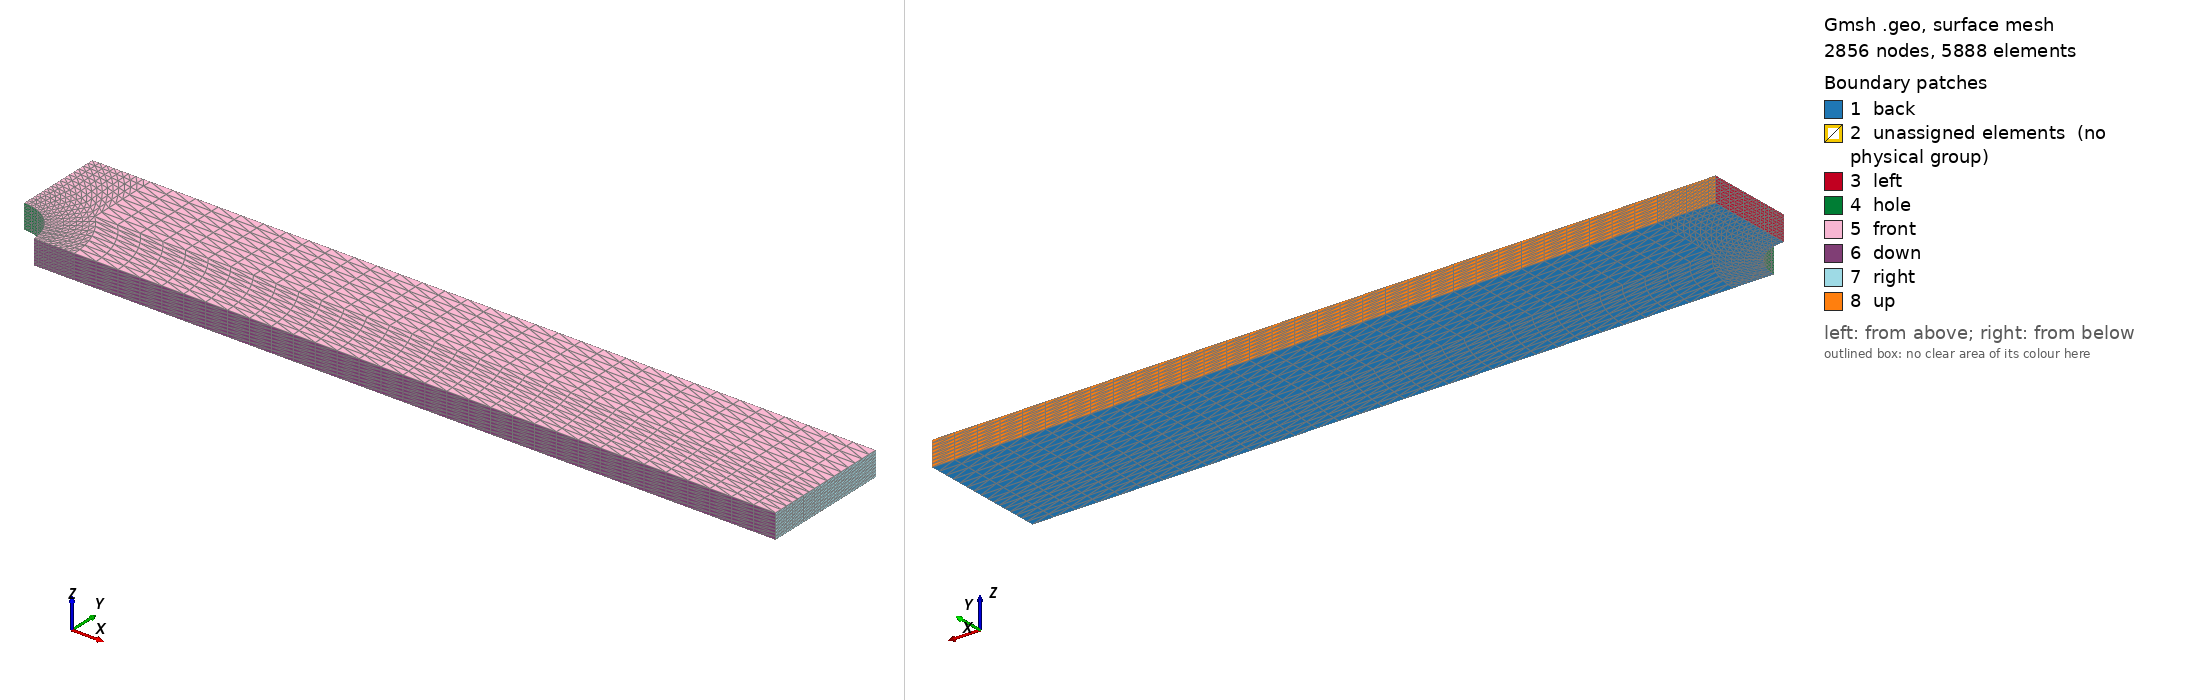

Gmsh geometry script, surface-meshed: 2856 nodes, 5888 surface elements. Boundary patches (legend numbers): 1 back, 2 unassigned elements (no physical group), 3 left, 4 hole, 5 front, 6 down, 7 right, 8 up. Left view from above one corner, right view from below the opposite corner. Legend entries are the model's physical surfaces; 'unassigned elements' are surfaces in no physical group. The drawing asked Gmsh for element sizes between 1% and 20% of the model's largest extent; the script's own settings can give other sizes.

=== flatNotchedBar.geo (drawn) ===
// Average mesh spacing
dx = 0.001;

// Plate size
L1 = 0.0762;

//Plate width
L2 = 0.0127;

// Hole radius
r = 0.00406;

// Out of plane depth
d = 0.00237;

//Radius of hole boundary layer
rb = 0.008;

//Cell number across each curve
cn = 4*4;

ct = 2*4;

// Points
Point(1) = {r, 0, 0, dx};
Point(2) = {L1, 0, 0, dx};
Point(3) = {L1, L2, 0, dx};
Point(4) = {0, L2, 0, dx};
Point(5) = {0, r, 0, dx};
Point(6) = {0, 0, 0, dx};
Point(7) = {rb, 0, 0, dx};
Point(8) = {0, rb, 0, dx};
Point(9) = {rb*Cos(45*Pi/180), rb*Sin(45*Pi/180), 0, dx};
Point(10) = {rb*Cos(45*Pi/180), L2, 0, dx};
Point(11) = {L1, rb*Sin(45*Pi/180), 0, dx};
Point(12) = {r*Cos(45*Pi/180), r*Sin(45*Pi/180), 0, dx};

// Lines

Circle(13) = {8, 6, 9};
Circle(14) = {9, 6, 7};
Line(15) = {1, 7};
Line(16) = {7, 2};
Line(17) = {2, 11};
Line(18) = {11, 3};
Line(19) = {3, 10};
Line(20) = {10, 4};
Line(21) = {4, 8};
Line(22) = {8, 5};
Line(23) = {9, 11};
Line(24) = {9, 10};
Circle(25) = {5, 6, 12};
Circle(26) = {12, 6, 1};
Line(27) = {12, 9};

// Surface
Curve Loop(1) = {27, -13, 22, 25};
Plane Surface(1) = {1};
Curve Loop(2) = {26, 15, -14, -27};
Plane Surface(2) = {2};
Curve Loop(3) = {14, 16, 17, -23};
Plane Surface(3) = {3};
Curve Loop(4) = {23, 18, 19, -24};
Plane Surface(4) = {4};
Curve Loop(5) = {13, 24, 20, 21};
Plane Surface(5) = {5};

//Force mapped meshing (triangles)
Transfinite Surface {1} = {5, 12, 9, 8};
Transfinite Surface {2} = {12, 1, 7, 9};
Transfinite Surface {3} = {7, 2, 11, 9};
Transfinite Surface {4};
Transfinite Surface {5} = {8, 9, 10, 4};
Transfinite Curve {13} = cn+1 Using Progression 1;
Transfinite Curve {13, 14, 25, 26, 17, 20, 15, 22, 27} = cn/2 + 1 Using Progression 1;
Transfinite Curve {23, 16, 19} = (cn+1) + cn Using Progression 1;
Transfinite Curve {21, 24, 18} = cn/2 + 1 Using Progression 1;


// Create volume by extrusion
Extrude {0, 0, d} {
  Surface{1}; Surface{2}; Surface{3}; Surface{4}; Surface{5}; 
  Layers{ct};
  //Recombine;
}

Physical Volume("internal",138) = {5, 4, 1, 2, 3};
Physical Surface("left") = {44, 136};
Physical Surface("down") = {62, 84};
Physical Surface("right") = {88, 106};
Physical Surface("up") = {110, 132};
Physical Surface("hole") = {48, 58};
Physical Surface("front") = {71, 49, 137, 115, 93};
Physical Surface("back") = {2, 3, 1, 5, 4};
